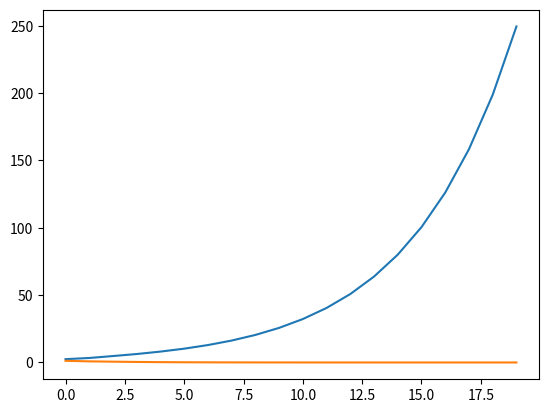

Reproduce this figure in Python.
# -*- coding: utf-8 -*-
"""
Created on Wed Dec 15 14:08:34 2021

@author: seosztt
"""

# 6.1.3 기울기 소실과 기울기 폭발의 원인

# 역전파 시 기울기는 MatMul 노드를 지날 때마다 어떻게 변할까
import numpy as np
import matplotlib.pyplot as plt

N = 2
H = 3
T = 20

dh = np.ones((N, H))
np.random.seed(3)
Wh = np.random.randn(H, H)

norm_list = []
for t in range(T):
    dh = np.matmul(dh, Wh.T)
    norm = np.sqrt(np.sum(dh**2)) / N
    norm_list.append(norm)
    
plt.plot(norm_list)


# 초깃값 변경
import numpy as np
import matplotlib.pyplot as plt

N = 2
H = 3
T = 20

dh = np.ones((N, H))
np.random.seed(3)
Wh = np.random.randn(H, H) * 0.5

norm_list = []
for t in range(T):
    dh = np.matmul(dh, Wh.T)
    norm = np.sqrt(np.sum(dh**2)) / N
    norm_list.append(norm)
    
plt.plot(norm_list)


# 6.1.4 기울기 폭발 대책
import numpy as np

dW1 = np.random.rand(3, 3) * 10
dW2 = np.random.rand(3, 3) * 10
grads = [dW1, dW2]
max_norm = 5.0

def clip_grads(grads, max_norm):
    total_norm = 0
    for grad in grads:
        total_norm += np.sum(grad ** 2)
    total_norm = np.sqrt(total_norm)
    
    rate = max_norm / (total_norm + 1e-6)
    if rate < 1:
        for grad in grads:
            grad *= rate
            
clip_grads(grads, max_norm)
